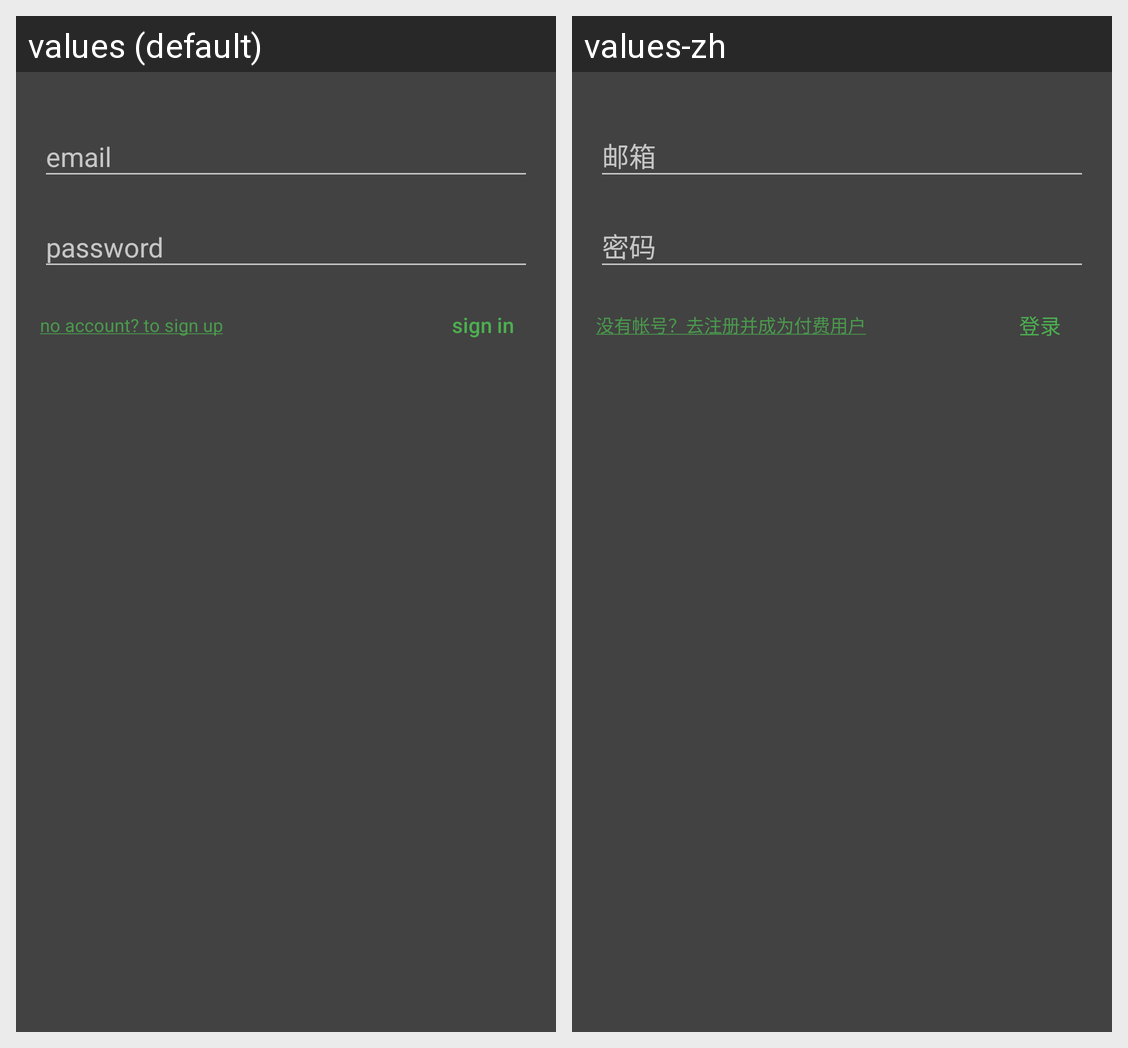

This grid shows one Android layout under two languages. Give, for every string resource on the screen, its name, the default text and each shown locale's text.
Android screen res/layout/login.xml rendered under 2 locales, left to right: values (default), values-zh. Device: Nexus 5 (rendered at 1080×1920; each locale shown at half size, 540×960, under a caption strip naming it); theme AppTheme.
Strings drawn on this screen, with the default value and each locale's value (text and hints the layout hard-codes, and strings that could not be matched under every locale, appear in the picture but are not listed):

label_email
  values: email
  values-zh: 邮箱

label_pwd
  values: password
  values-zh: 密码

reg_desc
  values: no account? to sign up
  values-zh: 没有帐号？去注册并成为付费用户

action_login
  values: sign in
  values-zh: 登录
